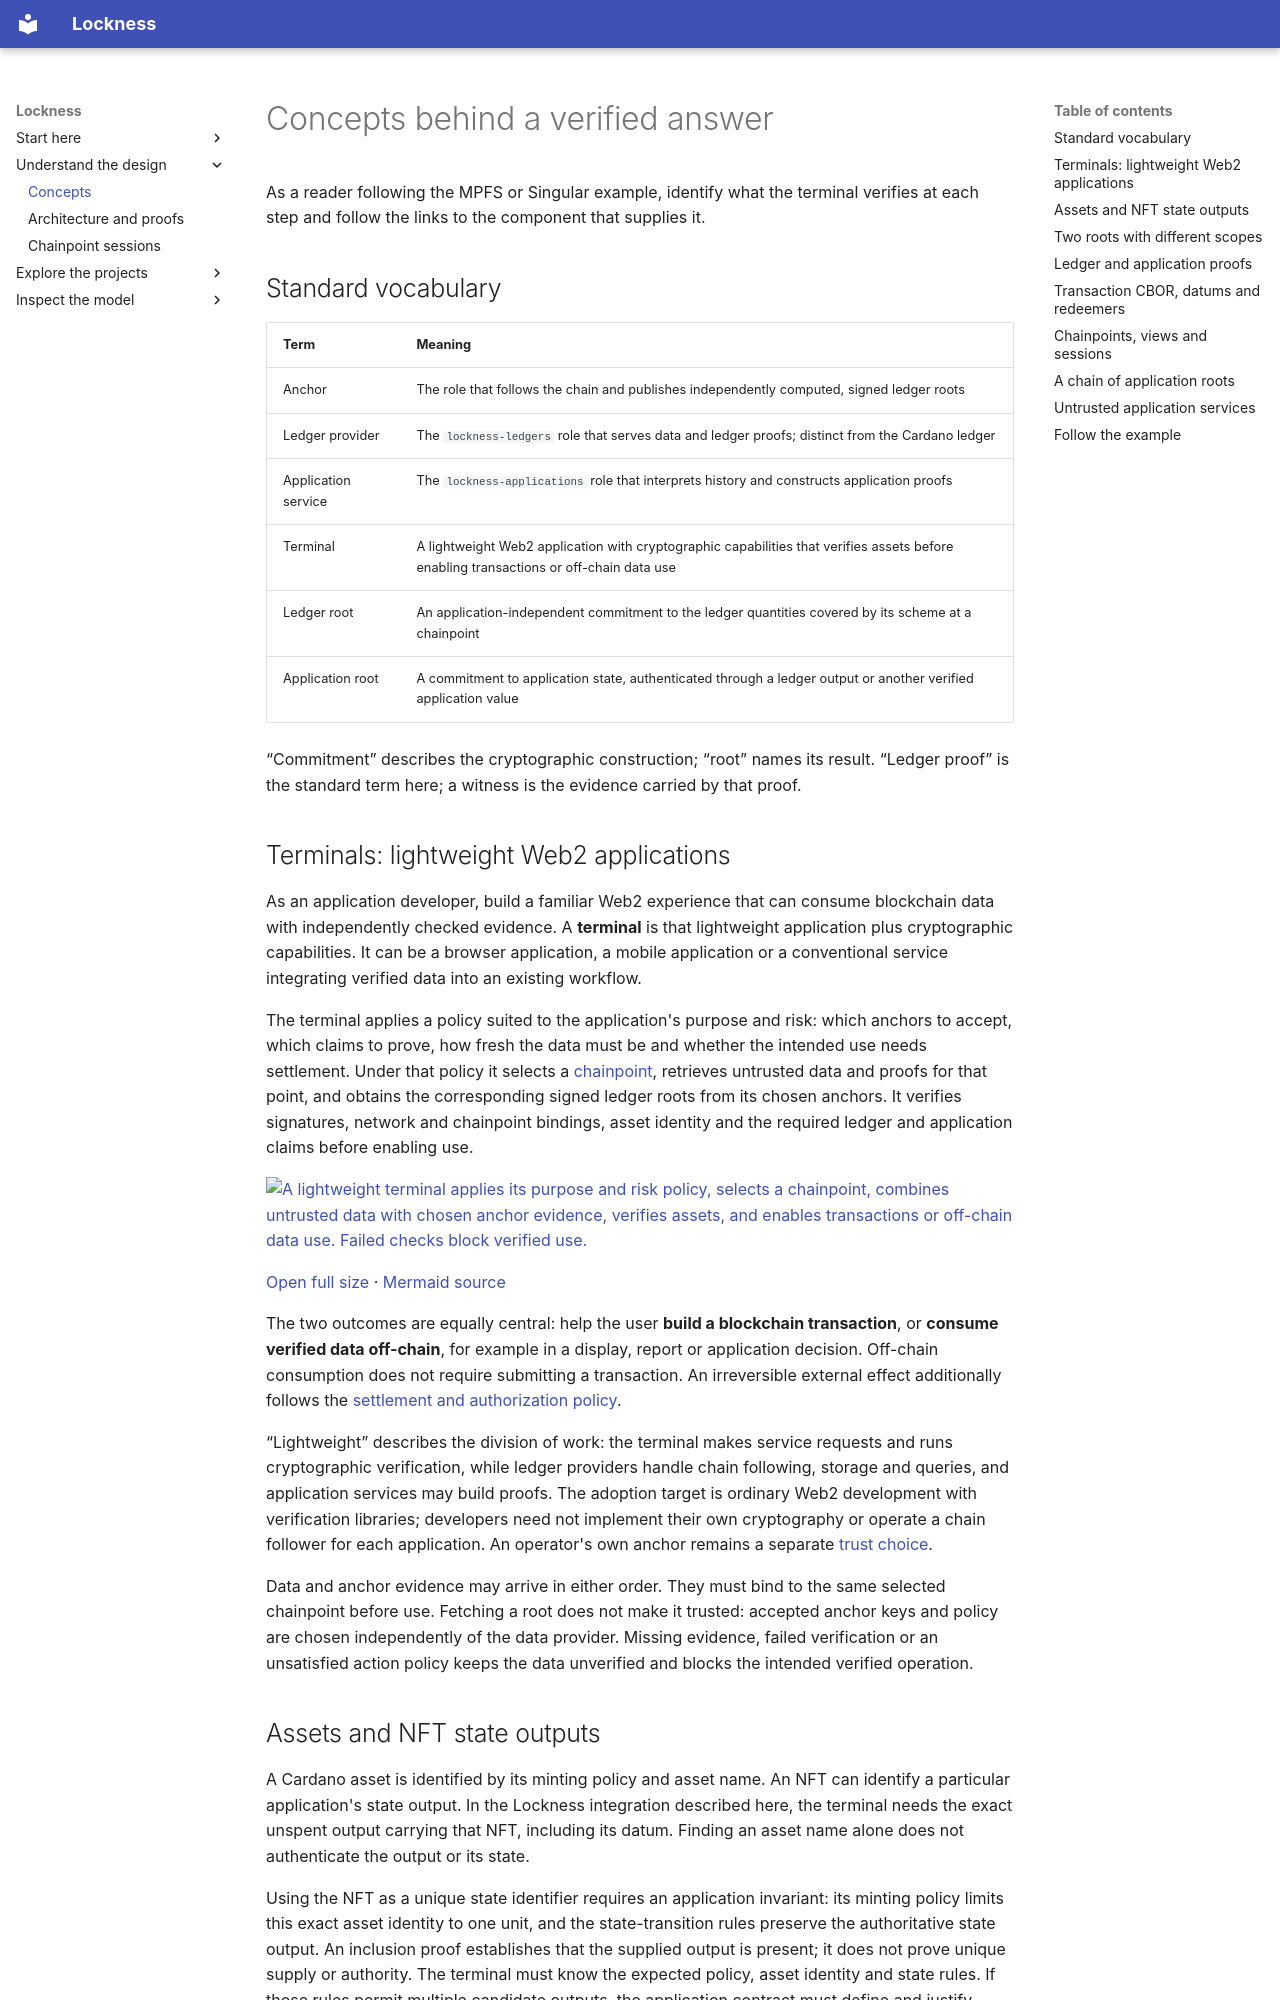

repository: lambdasistemi/lockness · page: concepts/index.html · generator: mkdocs

# Concepts behind a verified answer

As a reader following the MPFS or Singular example, identify what the terminal verifies at each step and follow the links to the component that supplies it.

## Standard vocabulary

| Term | Meaning |
| --- | --- |
| Anchor | The role that follows the chain and publishes independently computed, signed ledger roots |
| Ledger provider | The `lockness-ledgers` role that serves data and ledger proofs; distinct from the Cardano ledger |
| Application service | The `lockness-applications` role that interprets history and constructs application proofs |
| Terminal | A lightweight Web2 application with cryptographic capabilities that verifies assets before enabling transactions or off-chain data use |
| Ledger root | An application-independent commitment to the ledger quantities covered by its scheme at a chainpoint |
| Application root | A commitment to application state, authenticated through a ledger output or another verified application value |

“Commitment” describes the cryptographic construction; “root” names its result. “Ledger proof” is the standard term here; a witness is the evidence carried by that proof.

## Terminals: lightweight Web2 applications

As an application developer, build a familiar Web2 experience that can consume blockchain data with independently checked evidence. A **terminal** is that lightweight application plus cryptographic capabilities. It can be a browser application, a mobile application or a conventional service integrating verified data into an existing workflow.

The terminal applies a policy suited to the application's purpose and risk: which anchors to accept, which claims to prove, how fresh the data must be and whether the intended use needs settlement. Under that policy it selects a [chainpoint](design/chainpoints.md#find-a-usable-chainpoint), retrieves untrusted data and proofs for that point, and obtains the corresponding signed ledger roots from its chosen anchors. It verifies signatures, network and chainpoint bindings, asset identity and the required ledger and application claims before enabling use.

<!-- diagram: terminal -->
<div class="diagram"><a href="diagrams/terminal.png?v=59f92a8d96b59278"><img src="diagrams/terminal.png?v=59f92a8d96b59278" alt="A lightweight terminal applies its purpose and risk policy, selects a chainpoint, combines untrusted data with chosen anchor evidence, verifies assets, and enables transactions or off-chain data use. Failed checks block verified use." width="642" loading="lazy"></a></div>
<p class="diagram-links"><a href="diagrams/terminal.png?v=59f92a8d96b59278">Open full size</a> · <a href="diagrams/terminal.mmd?v=65fdb6ca5a83cf69">Mermaid source</a></p>

The two outcomes are equally central: help the user **build a blockchain transaction**, or **consume verified data off-chain**, for example in a display, report or application decision. Off-chain consumption does not require submitting a transaction. An irreversible external effect additionally follows the [settlement and authorization policy](architecture/system.md#external-effects-and-settlement).

“Lightweight” describes the division of work: the terminal makes service requests and runs cryptographic verification, while ledger providers handle chain following, storage and queries, and application services may build proofs. The adoption target is ordinary Web2 development with verification libraries; developers need not implement their own cryptography or operate a chain follower for each application. An operator's own anchor remains a separate [trust choice](design/trust-and-availability.md#two-attractive-trust-deals).

Data and anchor evidence may arrive in either order. They must bind to the same selected chainpoint before use. Fetching a root does not make it trusted: accepted anchor keys and policy are chosen independently of the data provider. Missing evidence, failed verification or an unsatisfied action policy keeps the data unverified and blocks the intended verified operation.
